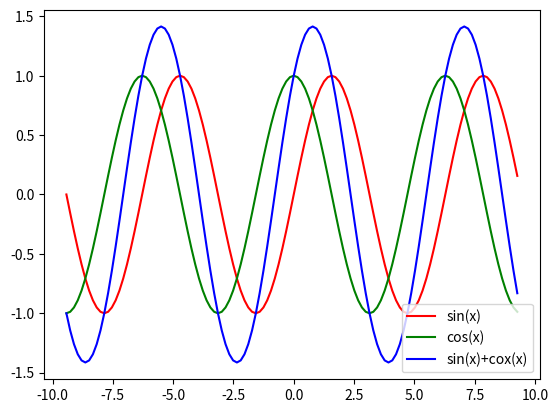

Reproduce this figure in Python.
#-*- coding:utf-8 -*-
import numpy as np
import matplotlib.pyplot as plt

x = np.arange(-3*np.pi,3*np.pi,0.05*np.pi)
y1=np.sin(x)
y2=np.cos(x)
y = np.sin(x) + np.cos(x)
plt.plot(x,y1,c='r',label="sin(x)")
plt.plot(x,y2,c='g',label="cos(x)")
plt.plot(x,y,c='b',label="sin(x)+cox(x)")
plt.legend();
plt.show()